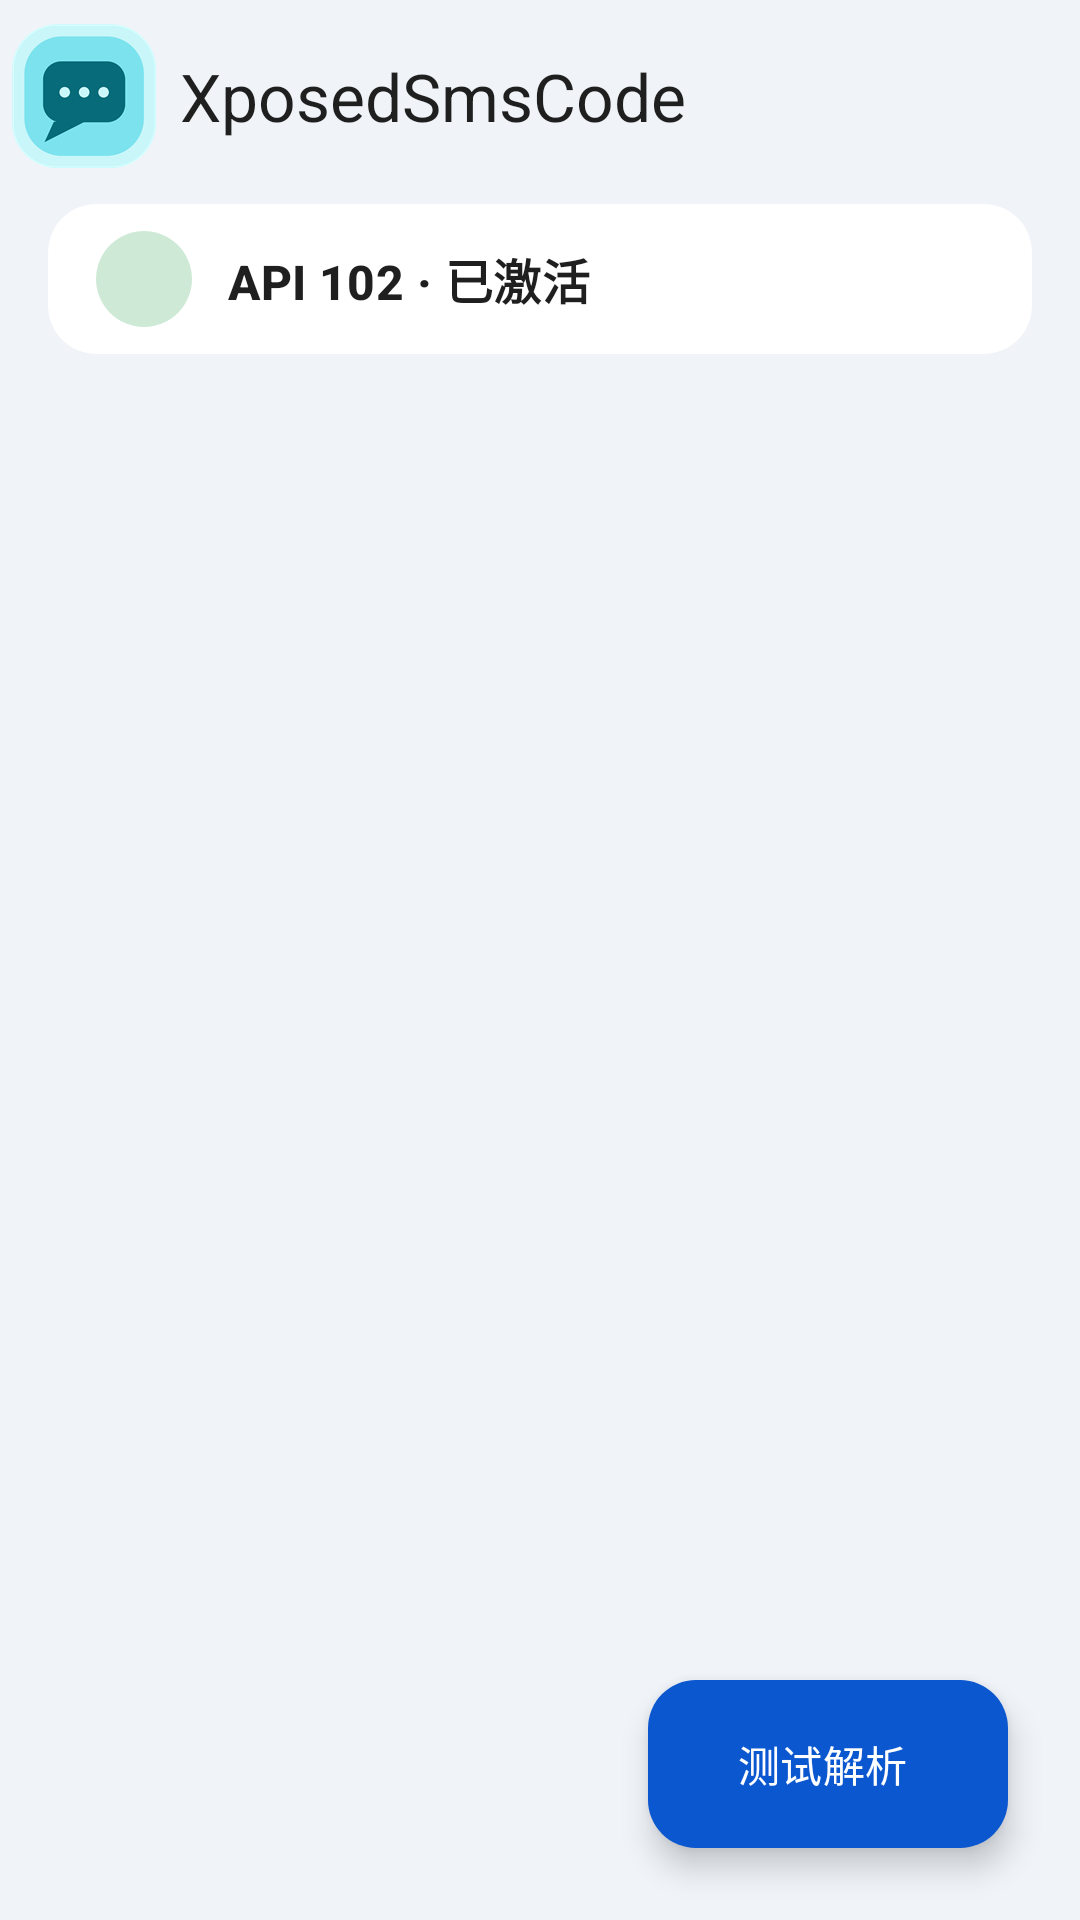

The Android layout XML behind this screen, and the referenced resources:
<!-- AndroidManifest.xml: application theme AppNoActionBarTheme -->
<!-- res/layout/activity_home.xml -->
<?xml version="1.0" encoding="utf-8"?>
<androidx.coordinatorlayout.widget.CoordinatorLayout
    xmlns:android="http://schemas.android.com/apk/res/android"
    xmlns:app="http://schemas.android.com/apk/res-auto"
    xmlns:tools="http://schemas.android.com/tools"
    android:layout_width="match_parent"
    android:layout_height="match_parent"
    android:background="@color/m3_background"
    android:fitsSystemWindows="true"
    tools:context="com.tianma.xsmscode.ui.home.HomeActivity">

    <com.google.android.material.appbar.AppBarLayout
        android:id="@+id/app_bar_layout"
        android:layout_width="match_parent"
        android:layout_height="wrap_content"
        android:background="@color/m3_background"
        app:elevation="0dp">

        
        <com.google.android.material.appbar.MaterialToolbar
            android:id="@+id/toolbar"
            android:layout_width="match_parent"
            android:layout_height="?attr/actionBarSize"
            android:background="@color/m3_background"
            app:navigationIcon="@mipmap/ic_launcher"
            app:title="@string/app_name"
            app:titleTextAppearance="@style/TextAppearance.Material3.TitleLarge"
            app:titleTextColor="@color/m3_on_surface" />

        
        <com.google.android.material.card.MaterialCardView
            android:id="@+id/card_module_status"
            android:layout_width="match_parent"
            android:layout_height="wrap_content"
            android:layout_marginStart="16dp"
            android:layout_marginTop="4dp"
            android:layout_marginEnd="16dp"
            android:layout_marginBottom="4dp"
            app:cardBackgroundColor="@color/m3_card_background"
            app:cardCornerRadius="@dimen/m3_card_corner_radius"
            app:cardElevation="0dp"
            app:strokeWidth="0dp">

            <LinearLayout
                android:layout_width="match_parent"
                android:layout_height="wrap_content"
                android:gravity="center_vertical"
                android:orientation="horizontal"
                android:paddingStart="16dp"
                android:paddingTop="9dp"
                android:paddingEnd="16dp"
                android:paddingBottom="9dp">

                
                <ImageView
                    android:id="@+id/iv_status_badge"
                    android:layout_width="32dp"
                    android:layout_height="32dp"
                    android:background="@drawable/bg_m3_badge_green"
                    android:padding="6dp"
                    android:src="@drawable/ic_done" />

                <TextView
                    android:id="@+id/tv_status_title"
                    android:layout_width="wrap_content"
                    android:layout_height="wrap_content"
                    android:layout_marginStart="12dp"
                    android:text="API 102 · 已激活"
                    android:textAppearance="@style/TextAppearance.Material3.TitleMedium"
                    android:textColor="@color/m3_on_surface"
                    android:textStyle="bold" />

            </LinearLayout>
        </com.google.android.material.card.MaterialCardView>

    </com.google.android.material.appbar.AppBarLayout>

    
    <FrameLayout
        android:id="@+id/home_content"
        android:layout_width="match_parent"
        android:layout_height="match_parent"
        app:layout_behavior="@string/appbar_scrolling_view_behavior" />

    
    <com.google.android.material.floatingactionbutton.ExtendedFloatingActionButton
        android:id="@+id/fab_test_sms"
        android:layout_width="wrap_content"
        android:layout_height="wrap_content"
        android:layout_gravity="bottom|end"
        android:layout_margin="24dp"
        android:text="测试解析"
        android:textColor="@color/m3_on_primary"
        app:backgroundTint="@color/m3_primary"
        app:cornerRadius="28dp"
        app:elevation="4dp"
        app:icon="@drawable/ic_copy"
        app:iconTint="@color/m3_on_primary" />

</androidx.coordinatorlayout.widget.CoordinatorLayout>
<!-- resources referenced by this layout -->
<resources>
  <color name="m3_background">#F0F4F9</color>
  <color name="m3_card_background">#FFFFFF</color>
  <color name="m3_on_primary">#FFFFFF</color>
  <color name="m3_on_surface">#1F1F1F</color>
  <color name="m3_primary">#0B57D0</color>
  <dimen name="m3_card_corner_radius">16dp</dimen>
  <!-- drawable bg_m3_badge_green (drawable) -->
  <?xml version="1.0" encoding="utf-8"?>
  <shape xmlns:android="http://schemas.android.com/apk/res/android"
      android:shape="oval">
      <solid android:color="@color/m3_badge_green_bg" />
  </shape>
  <string name="app_name">XposedSmsCode</string>
  <color name="m3_badge_green_bg">#CEEAD6</color>
  <color name="m3_surface">#F0F4F9</color>
  <color name="m3_surface_variant">#E1E2EC</color>
  <color name="m3_on_surface_variant">#44474E</color>
  <color name="m3_surface_container">#FFFFFF</color>
  <color name="m3_surface_container_high">#E9EEF6</color>
  <color name="m3_surface_container_highest">#E0E8F3</color>
  <color name="m3_primary_container">#D3E3FD</color>
  <color name="m3_on_primary_container">#041E49</color>
  <color name="m3_secondary">#00639B</color>
  <color name="m3_secondary_container">#C2E7FF</color>
  <color name="m3_on_secondary_container">#001D35</color>
  <color name="m3_outline">#74777F</color>
  <color name="m3_outline_variant">#C4C7C5</color>
  <style name="MyPreferenceStyle" parent="@style/PreferenceThemeOverlay">
          <item name="preferenceCategoryStyle">@style/MyPreferenceCategoryStyle</item>
          <item name="switchPreferenceStyle">@style/MySwitchPreferenceStyle</item>
          <item name="switchPreferenceCompatStyle">@style/MySwitchPreferenceStyle</item>
      </style>
  <style name="MyPreferenceCategoryStyle" parent="@style/Preference.Category">
          <item name="android:layout" tools:ignore="PrivateResource">@layout/preference_category</item>
      </style>
  <style name="MySwitchPreferenceStyle" parent="@style/Preference.SwitchPreferenceCompat.Material">
          <item name="switchStyle">@style/Widget.XSmsCode.Switch</item>
      </style>
  <color name="m3_dialog_background">#F8FAFD</color>
  <style name="ShapeAppearance.XSmsCode.Dialog" parent="ShapeAppearance.Material3.Corner.ExtraLarge">
          <item name="cornerSize">28dp</item>
      </style>
  <style name="TextAppearance.XSmsCode.Dialog.Title" parent="TextAppearance.Material3.TitleLarge">
          <item name="android:textColor">@color/m3_on_surface</item>
          <item name="android:textStyle">bold</item>
          <item name="android:textSize">20sp</item>
      </style>
  <style name="TextAppearance.XSmsCode.Dialog.Body" parent="TextAppearance.Material3.BodyMedium">
          <item name="android:textColor">@color/m3_on_surface_variant</item>
          <item name="android:lineSpacingExtra">4dp</item>
      </style>
  <style name="Widget.XSmsCode.Dialog.Button.Neutral" parent="Widget.Material3.Button.TextButton">
          <item name="shapeAppearanceOverlay">@style/ShapeAppearance.XSmsCode.Pill</item>
          <item name="android:textColor">@color/m3_primary</item>
          <item name="android:minHeight">44dp</item>
      </style>
  <style name="Widget.XSmsCode.Switch" parent="Widget.Material3.CompoundButton.MaterialSwitch">
          <item name="trackTint">@color/m3_switch_track_tint</item>
          <item name="thumbTint">@color/m3_switch_thumb_tint</item>
      </style>
  <style name="ShapeAppearance.XSmsCode.Pill" parent="ShapeAppearance.Material3.Corner.Full">
          <item name="cornerSize">24dp</item>
      </style>
  <color name="m3_button_primary_bg">#0B57D0</color>
  <color name="m3_button_primary_fg">#FFFFFF</color>
  <color name="m3_button_tonal_bg">#E9EEF6</color>
  <color name="m3_button_tonal_fg">#0B57D0</color>
</resources>
